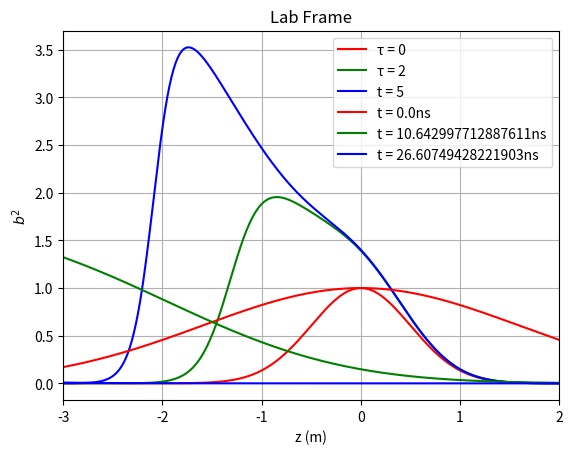

This figure's Python source:
"""
strong damping forces f = gab
Also, take everything real (so b = b*, etc)
"""
#SETUP---------------------------------------------------------------------------------------------------
import numpy as np
import matplotlib.pyplot as plt

dtau = 0.01
dzeta = 0.01
tau_range = [0, 15] #unitless
zeta_range = [-5, 5] #unitless
tau = np.arange(tau_range[0], tau_range[1], dtau)
zeta = np.arange(zeta_range[0], zeta_range[1], dzeta)
Ntau = len(tau)
Nzeta = len(zeta)

c_light = 3e8
n = 1.000495
k = 0.6267
w = c_light * k / n

t_true = tau / w                                   #True time (in s)
z_true = (2 * zeta[None, :] - tau[:, None]) / k    # True distance (in m) (Note that it is zeta and tau dependent, so grid changes at each tau)

a0 = 1
b0 = 1
sigma = 1
g = 1

#INTEGRATOR FUNCTION------------------------------------------------------------------------------------------
def strong_damp(zeta_range = zeta_range, dzeta = dzeta, tau_range = tau_range, dtau = dtau, a0 = a0, b0 = b0, sigma = sigma, g = g):
    tau = np.arange(tau_range[0], tau_range[1], dtau)
    zeta = np.arange(zeta_range[0], zeta_range[1], dzeta)
    Ntau = len(tau)
    Nzeta = len(zeta)
    a = np.empty((Ntau,Nzeta))
    b = np.empty((Ntau,Nzeta))
    #Initial/Boundary Conditions ------------------------------------------------------------------
    a[0,:] = a0 #Initial pump (unused currently)
    a[:,0] = a0 #Undepleted Left Boundary pump
    b[0,:] = b0*np.exp(-np.abs(zeta/sigma)**2) #SEED PROFILE
    #Iteration 0. Adapts pump at tau=0 to current state.
    for j in range(Nzeta - 1):
        aa = a[0,j]
        bb = b[0,j]
        db = b[0,j+1] - bb
        ka1 = -dzeta * g * aa * ( bb**2 )
        ka2 = -dzeta * g * (aa + ka1/2) * (bb + db/2)**2
        ka3 = -dzeta * g * (aa + ka2/2) * (bb + db/2)**2
        ka4 = -dzeta * g * (aa + ka3) * (bb + db)**2
        a[0,j+1] = aa + (ka1 + 2*ka2 + 2*ka3 + ka4)/6
      
    b[1,:] = b[0,:] + dtau * g * b[0,:] * (a[0,:]**2)
  #Loop
    for i in range(Ntau - 1):
        for j in range(Nzeta - 1):
            bb = b[i,j]
            db = b[i,j+1] - bb
            aa = a[i,j]
    
            da1 = -dzeta * g * aa * bb**2
            da2 = -dzeta * g * (aa + da1/2) * (bb + db/2)**2
            da3 = -dzeta * g * (aa + da2/2) * (bb + db/2)**2
            da4 = -dzeta * g * (aa + da3) * (bb + db)**2
    
            a[i+1,j+1] = a[i+1,j] + (da1 + 2*da2 + 2*da3 + da4)/6
            if a[i+1,j+1] < 0: a[i+1,j+1] = 0
        if i + 2 < Ntau:
            b[i+2,:] = b[i+1,:] + dtau * g * b[i+1,:] * (a[i+1,:]**2)
        
    blown = np.where(np.isinf(b))
    print(np.any(np.isinf(b)))
    print(np.any(np.isnan(b)))
    if len(blown[0]) > 0:
        print(f"First blowup at tau index {blown[0].min()}, tau = {tau[blown[0].min()]:.2f}")

    return a, b
#Usage---------------------------------------------------------------------------------------------------------
a, b = strong_damp()
#Plotting (Seed Frame)------------------------------------------------------------------------
t1 = 0
time_1 = np.argmin(np.abs(tau - t1))
plt.plot(zeta, b[time_1,:]**2, color="red", label=f"τ = {t1}")
f = g*a[time_1,:] * b[time_1,:]
#plt.plot(zeta,f**2, color="red", linestyle=":")
#plt.plot(zeta, a[time_1,:]**2, color="red", linestyle="--")

t2 = 2
time_2 = np.argmin(np.abs(tau - t2))
plt.plot(zeta, b[time_2,:]**2, color="green", label=f"τ = {t2}")
f = g*a[time_2,:] * b[time_2,:]
#plt.plot(zeta,f**2, color="green", linestyle=":")
#plt.plot(zeta, a[time_2,:]**2, color="green", linestyle="--")

t3 = 5
time_3 = np.argmin(np.abs(tau - t3))
plt.plot(zeta, b[time_3,:]**2, color="blue", label=f"t = {t3}")
f = g*a[time_3,:] * b[time_3,:]
#plt.plot(zeta,f**2, color="blue", linestyle=":")
#plt.plot(zeta, a[time_3,:]**2, color="blue", linestyle="--")

############################################
"""
#Gaussian Asymptote
x1 = -a0*sigma*(g*t1)**.5
y1 = 2*a0 *(sigma**-1)*(t1/g)**.5

x2 = -a0*sigma*(g*t2)**.5
y2 = 2*a0 *(sigma**-1)*(t2/g)**.5

x3 = -a0*sigma*(g*t3)**.5
y3 = 2*a0 *(sigma**-1)*(t3/g)**.5

limit_x = -a0*sigma*(g*tau)**.5
limit_y = 2*a0 *(sigma**-1)*(tau/g)**.5
"""

"""
#Supergaussian Asymptote
x1 = -sigma * (g*a0**2*t1)**.25
y1 = -4*a0/(g**2 * sigma **2) * x1**3
x2 = -sigma * (g*a0**2*t2)**.25
y2 = -4*a0/(g**2 * sigma **2) * x2**3
x3 = -sigma * (g*a0**2*t3)**.25
y3 = -4*a0/(g**2 * sigma **2) * x3**3

limit_x = -sigma * (g*a0**2*tau)**.25
limit_y = -4*a0/(g**2 * sigma **2) * limit_x**3
"""

"""
#Exponential

x1 = -g* a0**2 * sigma * t1
y1 = (g*sigma)**-1
x2 = -g* a0**2 * sigma * t2
y2 = (g*sigma)**-1
x3 = -g* a0**2 * sigma * t3
y3 = (g*sigma)**-1

limit_x = -g* a0**2 * sigma * tau
john = np.linspace (1,2,len(limit_x))
limit_y = (g*sigma)**-1 * john/john
"""

plt.xlim(left=-3,right=2)
#plt.ylim(bottom = 0,top=3)
plt.title("Gaussian Seed Amplification (Artificial Parameters)")
plt.legend()
plt.grid()
plt.xlabel("ζ")
plt.ylabel(r"$b^2$")

#Plotting (Lab Frame)------------------------------------------------------------------------
plt.plot(z_true[time_1,:], b[time_1,:]**2, color="red", label=f"t = {t1/w * 1e9}ns")
plt.plot(z_true[time_2,:], b[time_2,:]**2, color="green", label=f"t = {t2/w * 1e9}ns")
plt.plot(z_true[time_3,:], b[time_3,:]**2, color="blue", label=f"t = {t3/w * 1e9}ns")
plt.xlabel("z (m)")
plt.ylabel(r"$b^2$")
plt.legend()
plt.title("Lab Frame")
